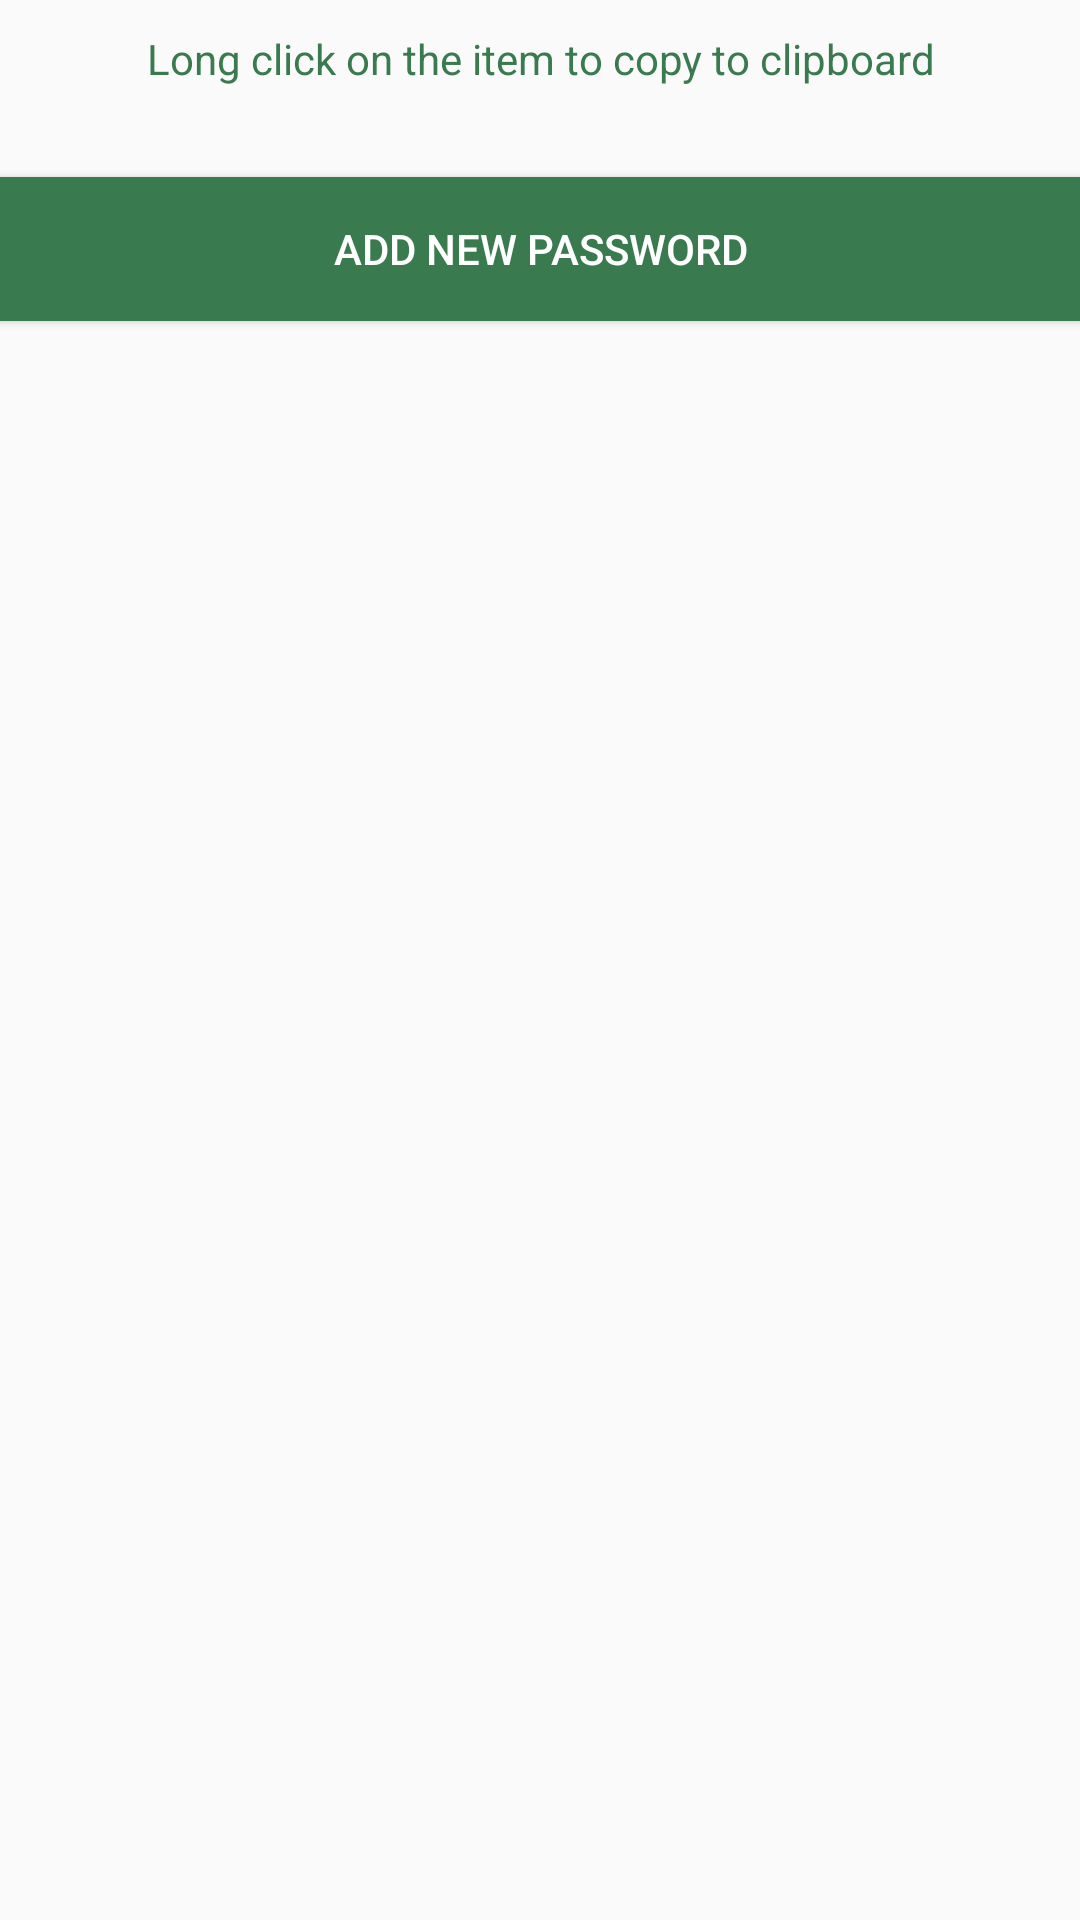

Layout XML and referenced resources for this Android screen:
<!-- AndroidManifest.xml: application theme AppTheme -->
<!-- res/layout/fragment_recycler.xml -->
<?xml version="1.0" encoding="utf-8"?>
<LinearLayout xmlns:android="http://schemas.android.com/apk/res/android"
    xmlns:app="http://schemas.android.com/apk/res-auto"
    xmlns:tools="http://schemas.android.com/tools"
    android:layout_width="match_parent"
    android:layout_height="match_parent"
    android:orientation="vertical"
    tools:context=".FragmentRecycler">

    <TextView
        android:id="@+id/textView2"
        android:layout_width="match_parent"
        android:layout_height="wrap_content"
        android:layout_marginTop="10dp"
        android:textAlignment="center"
        android:text="@string/long_click_on_the_item_to_edit_its_information" />

    <Button
        android:id="@+id/addPassword"
        android:layout_width="match_parent"
        android:layout_height="wrap_content"
        android:layout_marginTop="30dp"
        android:background="@drawable/box3"
        android:text="Add New Password"
        android:textColor="@color/white" />

    <LinearLayout
        android:layout_width="match_parent"
        android:layout_height="wrap_content"
        android:orientation="vertical">

        <androidx.recyclerview.widget.RecyclerView
            android:id="@+id/recyclerView"
            android:layout_width="match_parent"
            android:layout_height="wrap_content"
            android:layout_marginTop="5dp" />

    </LinearLayout>


</LinearLayout>
<!-- resources referenced by this layout -->
<resources>
  <color name="white">#ffff</color>
  <!-- drawable box3 (drawable) -->
  <?xml version="1.0" encoding="utf-8"?>
  <shape xmlns:android="http://schemas.android.com/apk/res/android">
      <stroke android:color="@color/colorPrimary"
          android:width="3dp"/>
      <corners android:radius="0dp"/>
      <gradient android:startColor="@color/colorPrimary"
          android:endColor="@color/colorPrimary"
          android:centerColor="@color/colorPrimary"/>
  
  </shape>
  <string name="long_click_on_the_item_to_edit_its_information">Long click on the item to copy to clipboard</string>
  <style name="AppTheme" parent="Theme.AppCompat.DayNight">
          
  
          <item name="colorPrimary">@color/colorPrimary</item>
          <item name="android:windowActionBar">false</item>
          <item name="windowNoTitle">true</item>
          <item name="android:textColor">@color/colorPrimary</item>
  
          <item name="colorPrimaryDark">@color/colorPrimaryDark</item>
          <item name="colorAccent">@color/colorAccent</item>
      </style>
  <color name="colorPrimary">#3a7a4f</color>
  <color name="colorPrimaryDark">#00574B</color>
  <color name="colorAccent">#323d35</color>
</resources>
